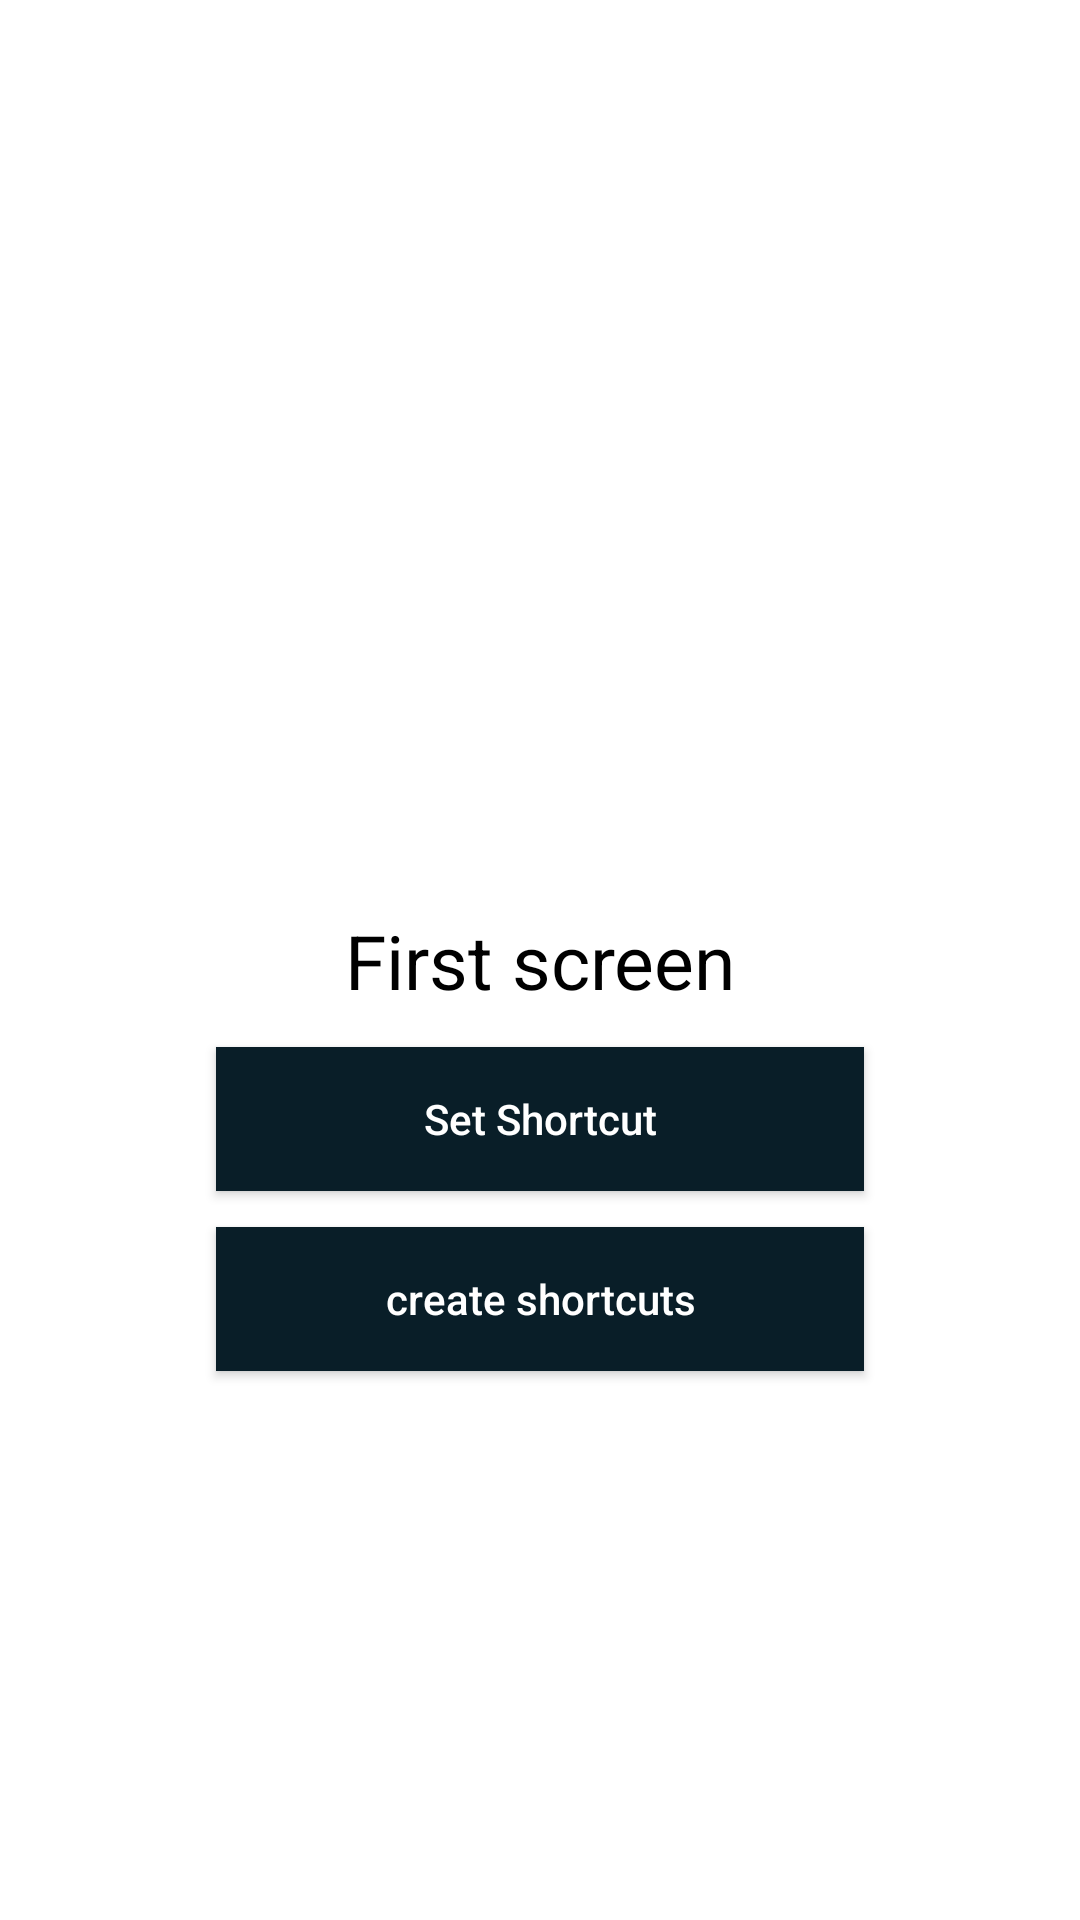

This screen was rendered from an Android layout file. Write that file and the resources it references.
<!-- AndroidManifest.xml: application theme Theme.DynamicShortcutsSampleApp -->
<!-- res/layout/activity_a_homescreen.xml -->
<?xml version="1.0" encoding="utf-8"?>
<androidx.constraintlayout.widget.ConstraintLayout xmlns:android="http://schemas.android.com/apk/res/android"
    xmlns:app="http://schemas.android.com/apk/res-auto"
    android:layout_width="match_parent"
    android:layout_height="match_parent">

    <androidx.appcompat.widget.AppCompatTextView
        android:layout_width="match_parent"
        android:layout_height="wrap_content"
        app:layout_constraintTop_toTopOf="parent"
        app:layout_constraintBottom_toBottomOf="parent"
        android:text="First screen"
        android:gravity="center"
        android:textColor="@color/black"
        android:textSize="25sp"
        android:id="@+id/tvWelcomeuser"
        />


    <androidx.appcompat.widget.AppCompatButton
        android:layout_width="0dp"
        android:layout_height="wrap_content"
        app:layout_constraintTop_toBottomOf="@+id/tvWelcomeuser"
        android:layout_marginTop="12dp"
        android:layout_marginStart="12dp"
        app:layout_goneMarginTop="12dp"
        app:layout_constraintLeft_toLeftOf="parent"
        app:layout_constraintRight_toRightOf="parent"
        app:layout_constraintWidth_percent=".6"
        android:layout_marginEnd="12dp"
        android:text="Set Shortcut"
        android:textAllCaps="false"
        android:textColor="@color/white"
        android:id="@+id/btnSetShortcut"
        android:background="@color/material_dynamic_secondary10"
        />


    <androidx.appcompat.widget.AppCompatButton
        android:layout_width="0dp"
        android:layout_height="wrap_content"
        app:layout_constraintTop_toBottomOf="@+id/btnSetShortcut"
        android:layout_marginTop="12dp"
        android:layout_marginStart="12dp"
        app:layout_goneMarginTop="12dp"
        app:layout_constraintLeft_toLeftOf="parent"
        app:layout_constraintRight_toRightOf="parent"
        app:layout_constraintWidth_percent=".6"
        android:layout_marginEnd="12dp"
        android:text="create shortcuts"
        android:textAllCaps="false"
        android:textColor="@color/white"
        android:id="@+id/button2"
        android:background="@color/material_dynamic_secondary10"
        />

</androidx.constraintlayout.widget.ConstraintLayout>
<!-- resources referenced by this layout -->
<resources>
  <style name="Theme.DynamicShortcutsSampleApp" parent="Theme.MaterialComponents.DayNight.DarkActionBar">
          
          <item name="colorPrimary">@color/purple_500</item>
          <item name="colorPrimaryVariant">@color/purple_700</item>
          <item name="colorOnPrimary">@color/white</item>
          
          <item name="colorSecondary">@color/teal_200</item>
          <item name="colorSecondaryVariant">@color/teal_700</item>
          <item name="colorOnSecondary">@color/black</item>
          
          <item name="android:statusBarColor">?attr/colorPrimaryVariant</item>
          
      </style>
  <!-- not gathered from this repository: default colours our renderer supplied (Android Studio template values) -->
  <color name="purple_500">#FF6200EE</color>
  <color name="purple_700">#FF3700B3</color>
  <color name="teal_200">#FF03DAC5</color>
  <color name="teal_700">#FF018786</color>
  <color name="black">#FF000000</color>
  <color name="white">#FFFFFFFF</color>
</resources>
